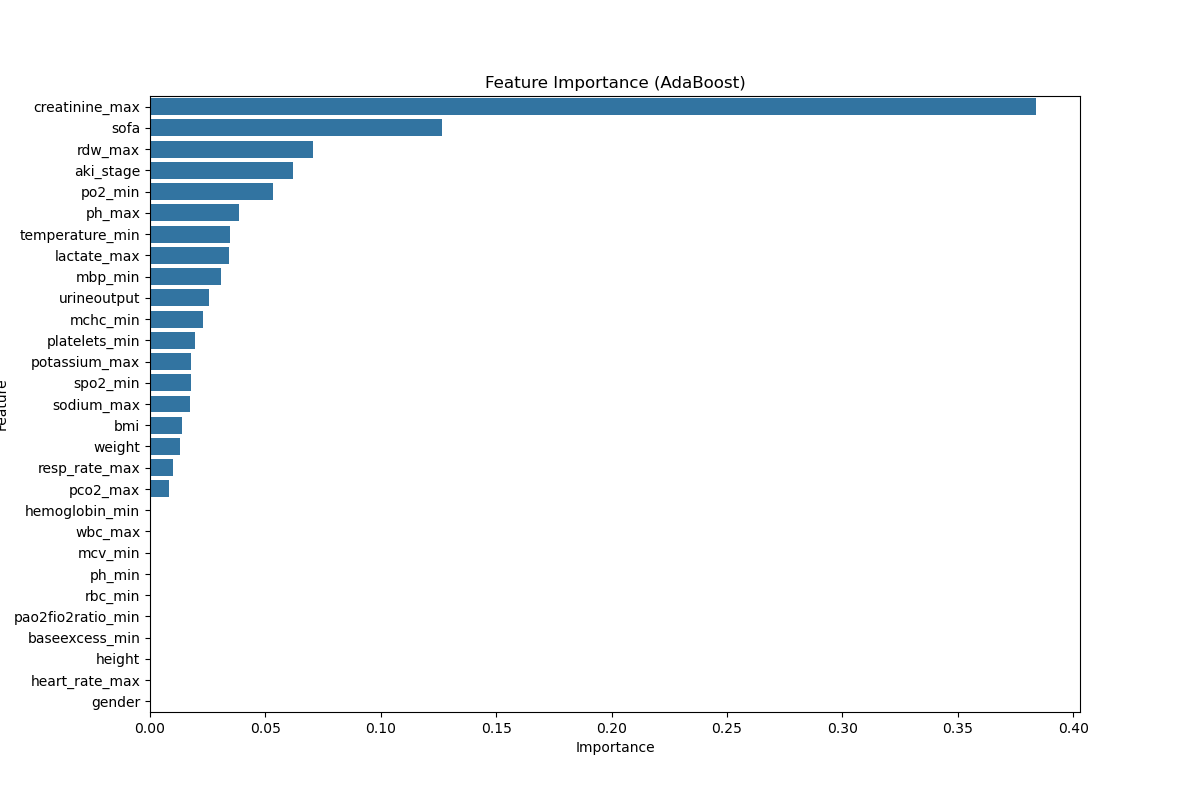

Data behind this chart, as committed beside it:
feature, importance
creatinine_max, 0.3837
sofa, 0.1265
rdw_max, 0.07067
aki_stage, 0.06188
po2_min, 0.05333
ph_max, 0.03869
temperature_min, 0.03445
lactate_max, 0.03429
mbp_min, 0.03089
urineoutput, 0.02572
mchc_min, 0.02277
platelets_min, 0.0194
potassium_max, 0.01766
spo2_min, 0.01757
sodium_max, 0.01744
bmi, 0.01385
weight, 0.01302
resp_rate_max, 0.009801
pco2_max, 0.008355
hemoglobin_min, 0.0
wbc_max, 0.0
mcv_min, 0.0
ph_min, 0.0
rbc_min, 0.0
pao2fio2ratio_min, 0.0
baseexcess_min, 0.0
height, 0.0
heart_rate_max, 0.0
gender, 0.0
